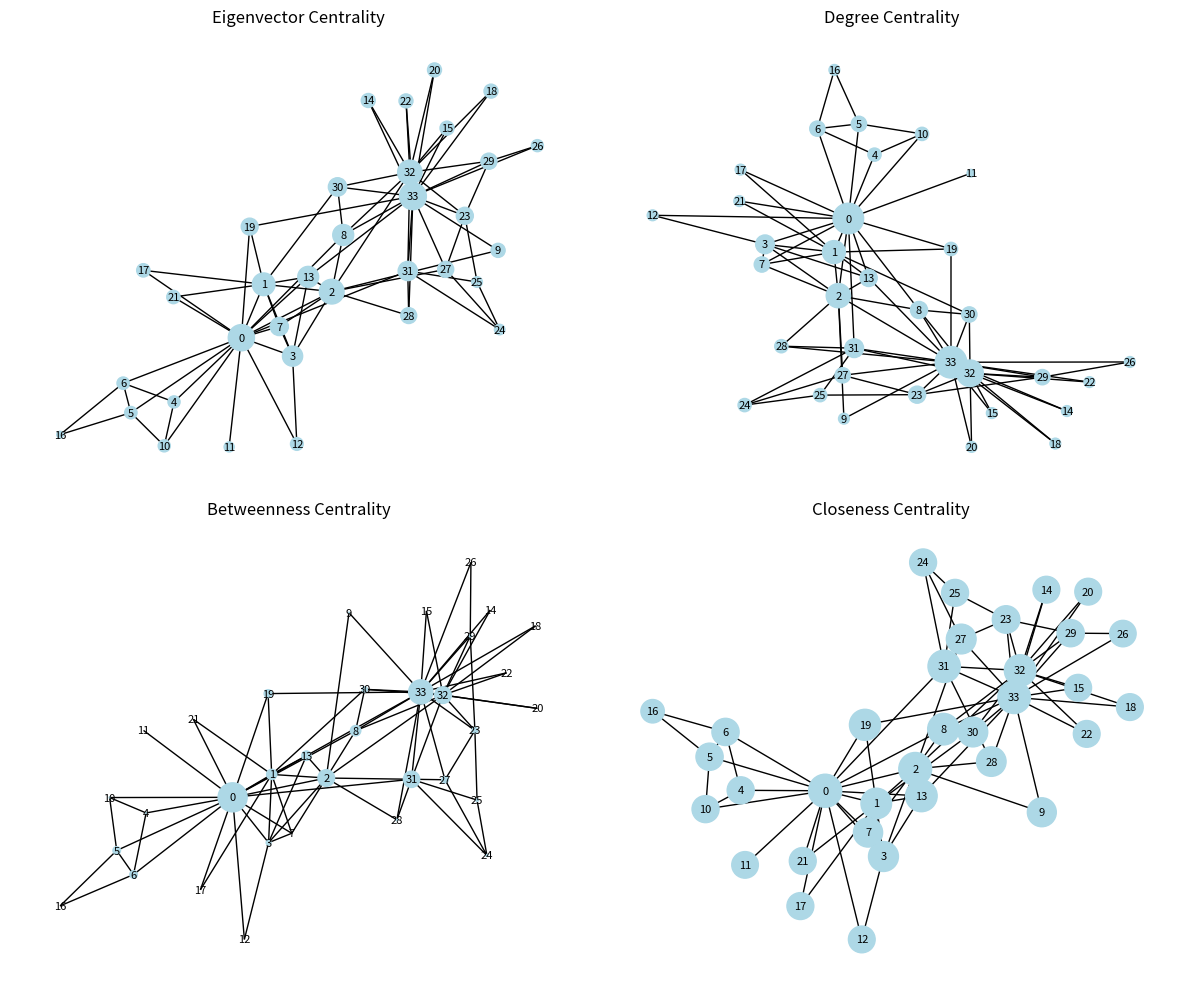

Source code (Python):
import networkx as nx
import matplotlib.pyplot as plt

G = nx.karate_club_graph()

#centralities
centralities = [nx.eigenvector_centrality(G), nx.degree_centrality(G), nx.betweenness_centrality(G), nx.closeness_centrality(G)]
print ("Centralities:")
print(f"Eigenvector Centrality : {centralities[0]}")
print(f"Degree Centrality : {centralities[1]}")
print(f"Betweenness Centrality : {centralities[2]}")
print(f"Closeness Centrality : {centralities[3]}")

#top-3 nodes for each centrality
top_nodes = [sorted(centrality.items(), key=lambda x: x[1], reverse=True)[:3] for centrality in centralities]
print("\nTop-3 nodes for each centrality:")
centrality_names = ["Eigenvector Centrality", "Degree Centrality", "Betweenness Centrality", "Closeness Centrality"]
for name, nodes in zip(centrality_names, top_nodes):
    print(f"{name}: {nodes}")

#plot four subplots, each showing the network with node sizes proportional to one centrality measure.
plt.figure(figsize=(12, 10))
for i, (centrality, name) in enumerate(zip(centralities, centrality_names)):
    plt.subplot(2, 2, i + 1)
    node_sizes = [v * 1000 for v in centrality.values()]
    nx.draw(G, with_labels=True, node_size=node_sizes, node_color='lightblue', font_size=8)
    plt.title(name)  
plt.tight_layout()
plt.show()  

#Find a node that ranks very differently across measures
print("\nNodes with varying rankings across centrality measures:")
for node in G.nodes():
    eigen_rank = sorted(centralities[0].items(), key=lambda x: x[1], reverse=True).index((node, centralities[0][node])) + 1
    degree_rank = sorted(centralities[1].items(), key=lambda x: x[1], reverse=True).index((node, centralities[1][node])) + 1
    betweenness_rank = sorted(centralities[2].items(), key=lambda x: x[1], reverse=True).index((node, centralities[2][node])) + 1
    closeness_rank = sorted(centralities[3].items(), key=lambda x: x[1], reverse=True).index((node, centralities[3][node])) + 1
    rank_diff = max(eigen_rank, degree_rank, betweenness_rank, closeness_rank) - min(eigen_rank, degree_rank, betweenness_rank, closeness_rank)
    if rank_diff >= 3:
        print(f"Node {node}: Eigen={eigen_rank}, Degree={degree_rank}, Betweenness={betweenness_rank}, Closeness={closeness_rank} (Diff={rank_diff})")
